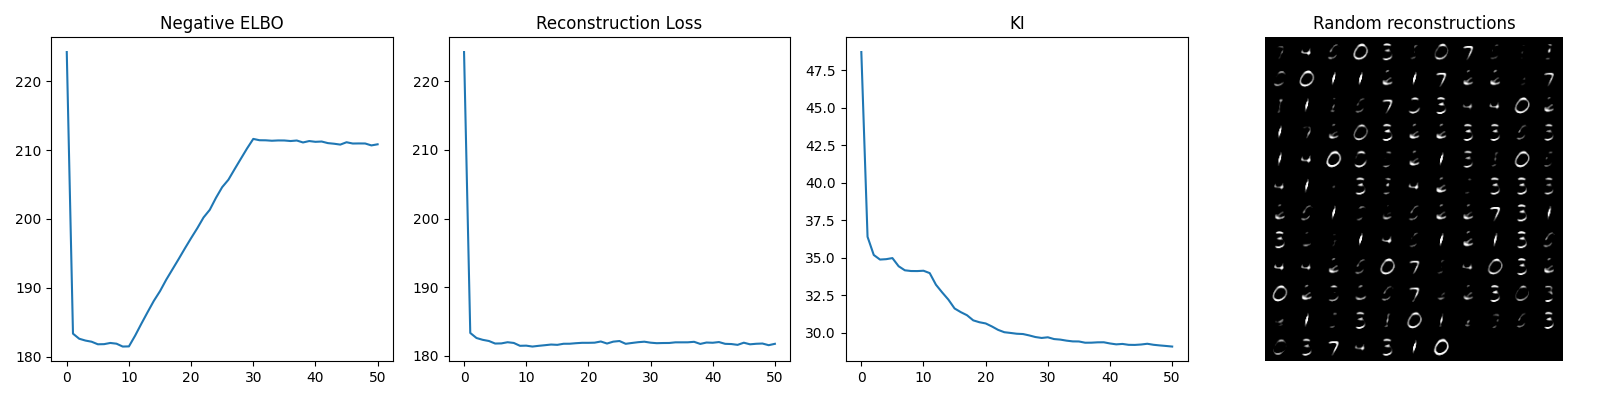

The file beside this chart, header and first rows:
224.22579977581609; 224.22579977581609; 48.70720154758311
183.4; 183.4; 36.39
182.6; 182.6; 35.17
182.4; 182.4; 34.87
182.2; 182.2; 34.89
181.8; 181.8; 34.97
181.8; 181.8; 34.42
182; 182; 34.15
181.9; 181.9; 34.1
181.5; 181.5; 34.1
181.5; 181.5; 34.12
183.1; 181.4; 33.96
184.8; 181.5; 33.19
186.5; 181.6; 32.68
188.1; 181.7; 32.2
189.5; 181.6; 31.61
191.2; 181.8; 31.36
192.7; 181.8; 31.15
194.2; 181.9; 30.81
195.7; 181.9; 30.69
197.2; 181.9; 30.61
198.7; 181.9; 30.41
200.2; 182.1; 30.18
201.3; 181.8; 30.02
203.1; 182.1; 29.97
204.6; 182.2; 29.92
205.7; 181.8; 29.9
207.2; 181.9; 29.81
208.7; 182; 29.7
210.2; 182.1; 29.64
211.6; 181.9; 29.68
211.4; 181.9; 29.57
211.4; 181.9; 29.53
211.4; 181.9; 29.46
211.4; 182; 29.41
211.4; 182; 29.41
211.3; 182; 29.32
211.4; 182.1; 29.32
211.1; 181.8; 29.35
211.3; 182; 29.35
211.2; 181.9; 29.27
211.2; 182; 29.21
211; 181.8; 29.24
210.9; 181.7; 29.18
210.8; 181.6; 29.18
211.1; 181.9; 29.2
211; 181.7; 29.25
211; 181.8; 29.18
211; 181.8; 29.14
210.7; 181.6; 29.11
210.8; 181.8; 29.07
